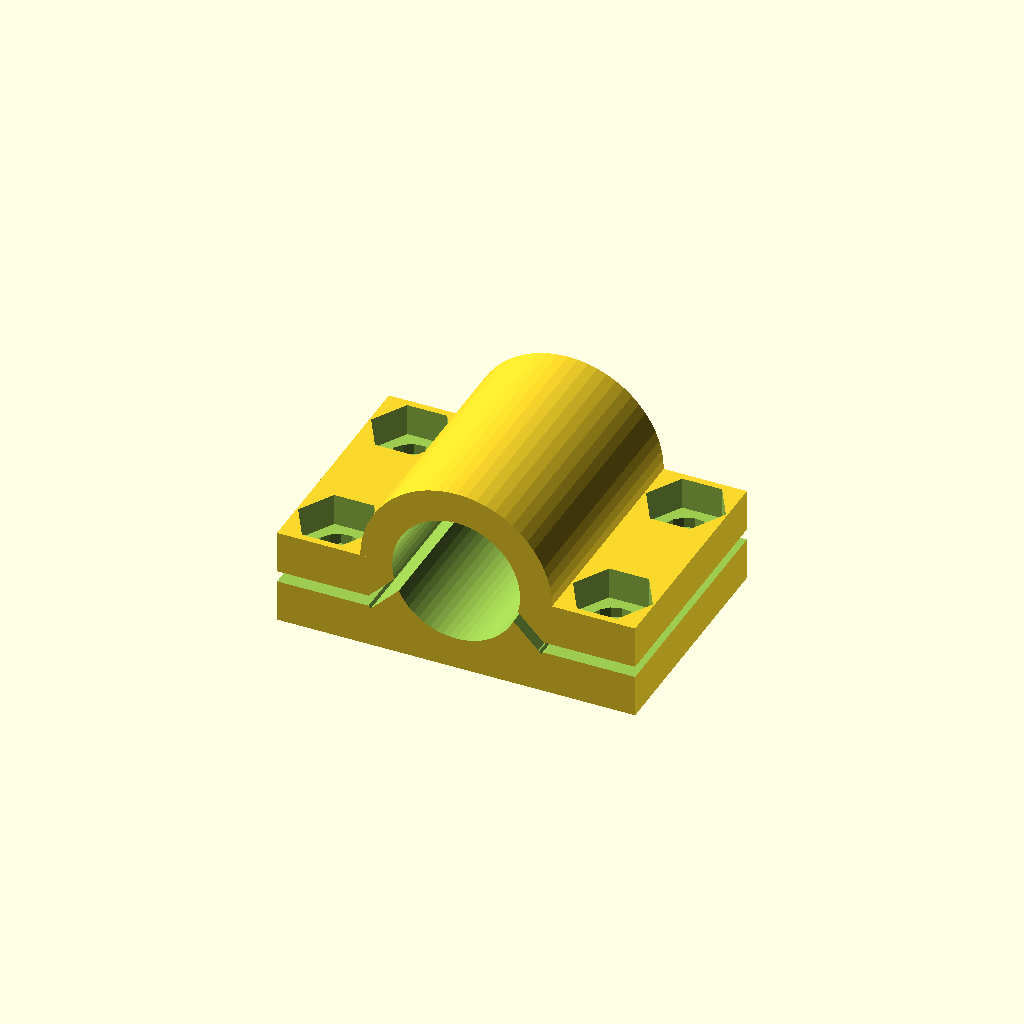
Cell 1: the model at its default parameters.
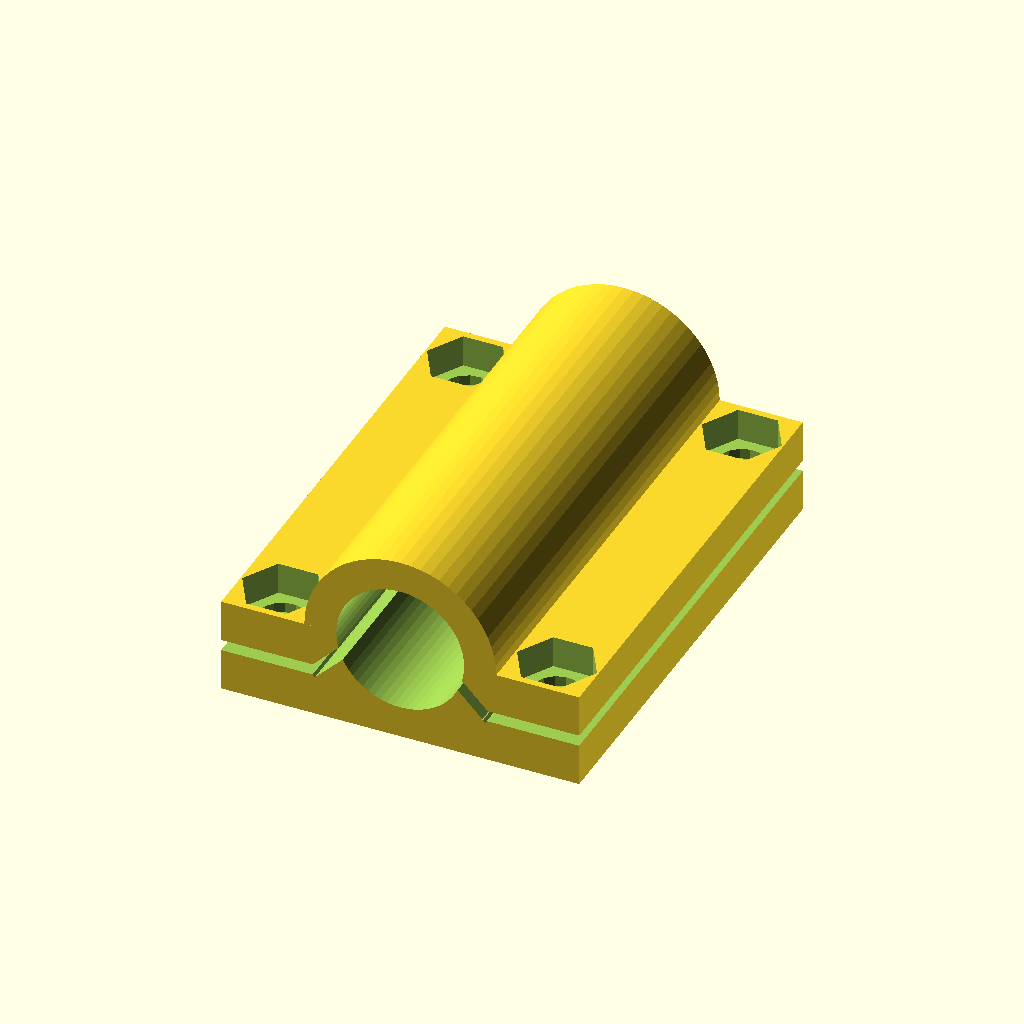
Cell 2: the same model with p = 30.
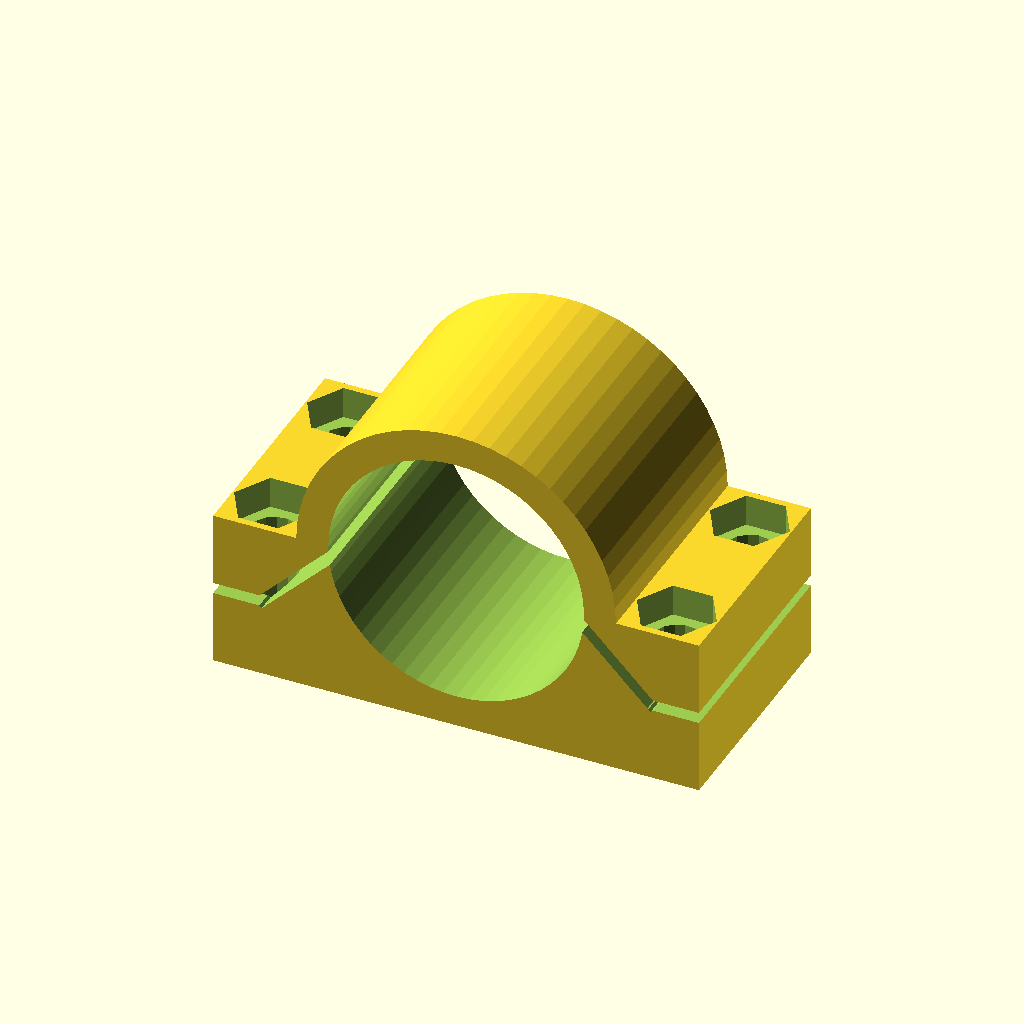
Cell 3: r = 8 (everything else at default).
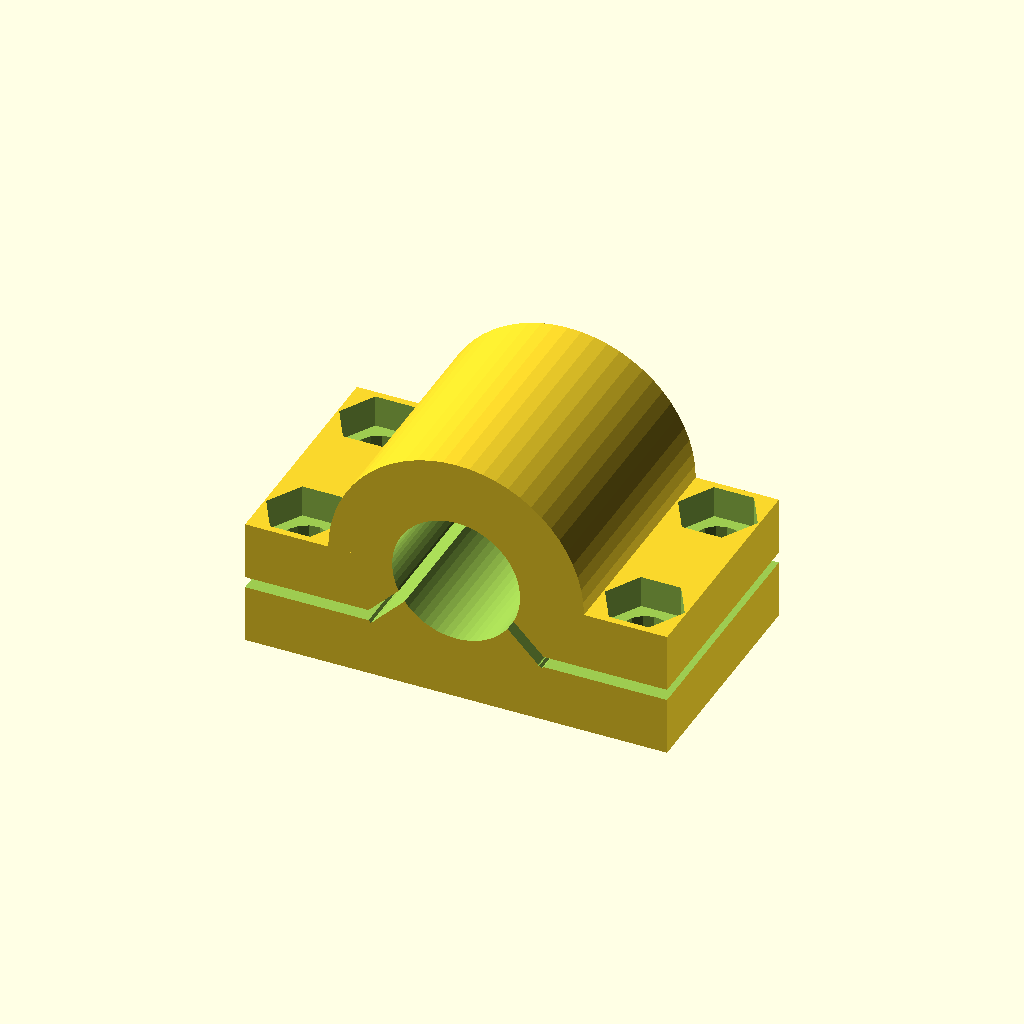
Cell 4: the same model with b = 4.
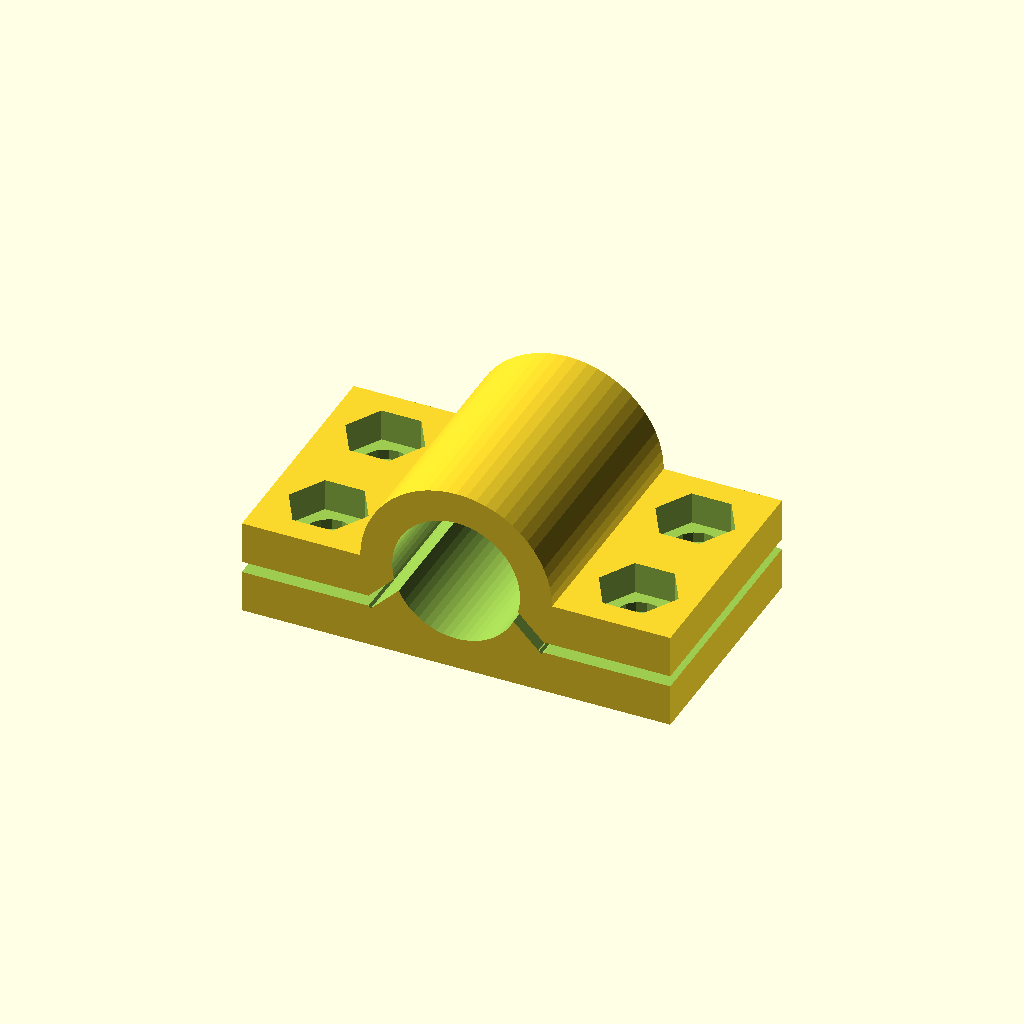
Cell 5 — b2 set to 2.2, the other parameters unchanged.
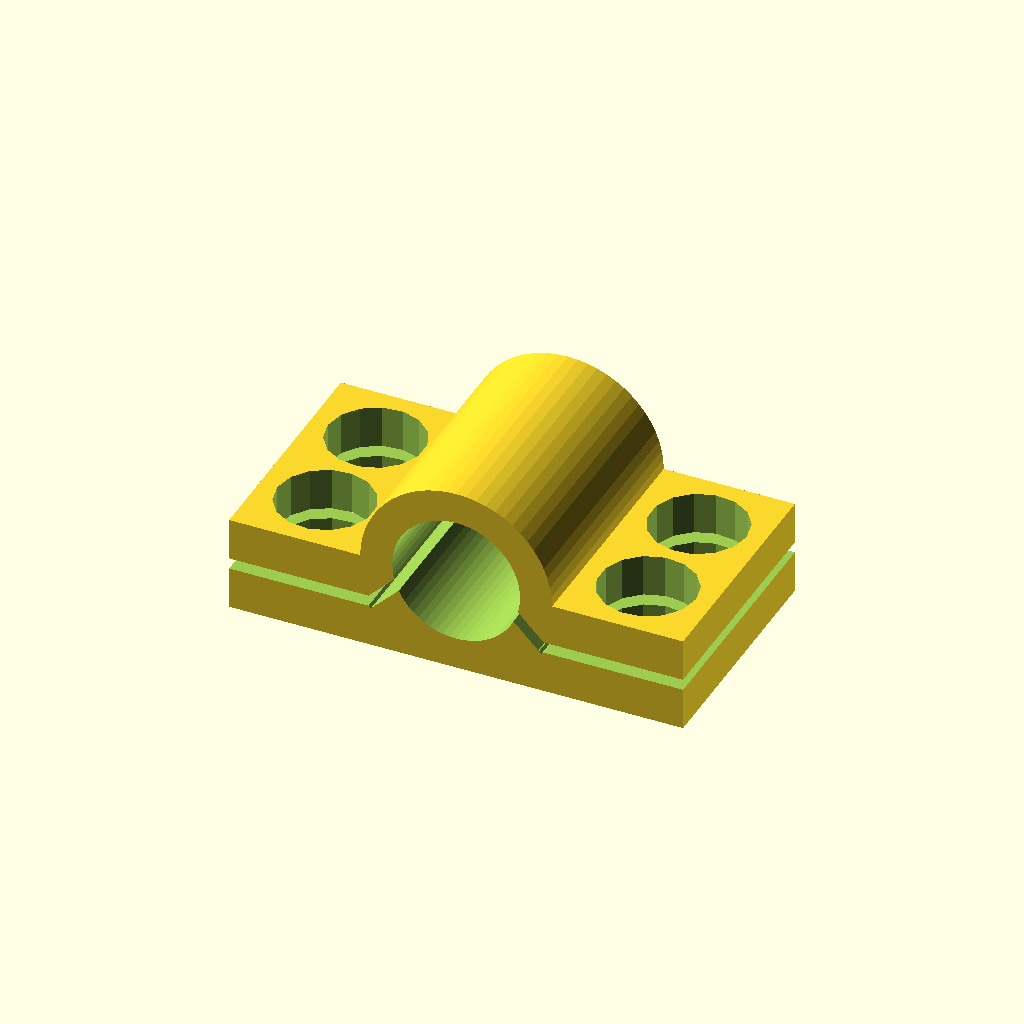
Cell 6 — f set to 3, the other parameters unchanged.
One fixed orthographic camera (rotation 55°, 0°, 25°; colour scheme Cornfield) for every cell.
Source of the model, scadFiles/577408/928508.scad:
p = 15;



r = 4;

b = 2;

b2 = 1.1;



f=1.5;

fh = 2.5;

c = .7;



module r(x,y,z){

	rotate([x,y,z]) child();

}



module t(x,y,z){

	translate([x,y,z]) child();

}



module f(){

$fn= 15;

t(r+b+f+b2,p/2 - f - b2,0)

union(){

t(0,0,b - 2)cylinder(r = fh, h=100, $fn=6);

cylinder(r=f, h=100, center=true);

}

}



module furos(){

f();

mirror([1,0,0]) f();



mirror([0,1,0])

union(){

	f();

	mirror([1,0,0]) f();

}

}



module spacer(){

t(r + r*sin(45) - c -1,0,0)

union(){

t(0,-(p+1)/2,-a/4 + -c/2)cube([l2/2,p+1,c], center=false);

t(c,-(p+1)/2,-a/4 + -c/2 + c/2) r(0,45 + 180,0) cube([r,p+1,c], center=false);

}

}





l = 2*r + 2*b;

a = 2*r + 2*b;

l2 = l + (b2*2 + f*2)*2;



$fn = 60;



difference(){

t(0,0,-b)

difference(){

union(){

/*

t(0,0,b)

	cube([l,p,a], center=true);

*/

t(0,0,b)

r(90,0,0)

	cylinder(r=r + b, h=p, center=true);





t(0,0,-a/4 + b)

	cube([l2,p,a/2], center=true);





}



union(){

t(0,0,b)

r(90,0,0)

	cylinder(r=r, h=p+1, center=true);

furos();

}

}



spacer();

mirror([1,0,0]) spacer();

}









//cube([l,p,a], center=true);
Customizer parameters (derived from the source; name, type, default, range or options):
p: number, default 15
r: number, default 4
b: number, default 2
b2: number, default 1.1
f: number, default 1.5
fh: number, default 2.5
c: number, default 0.7
